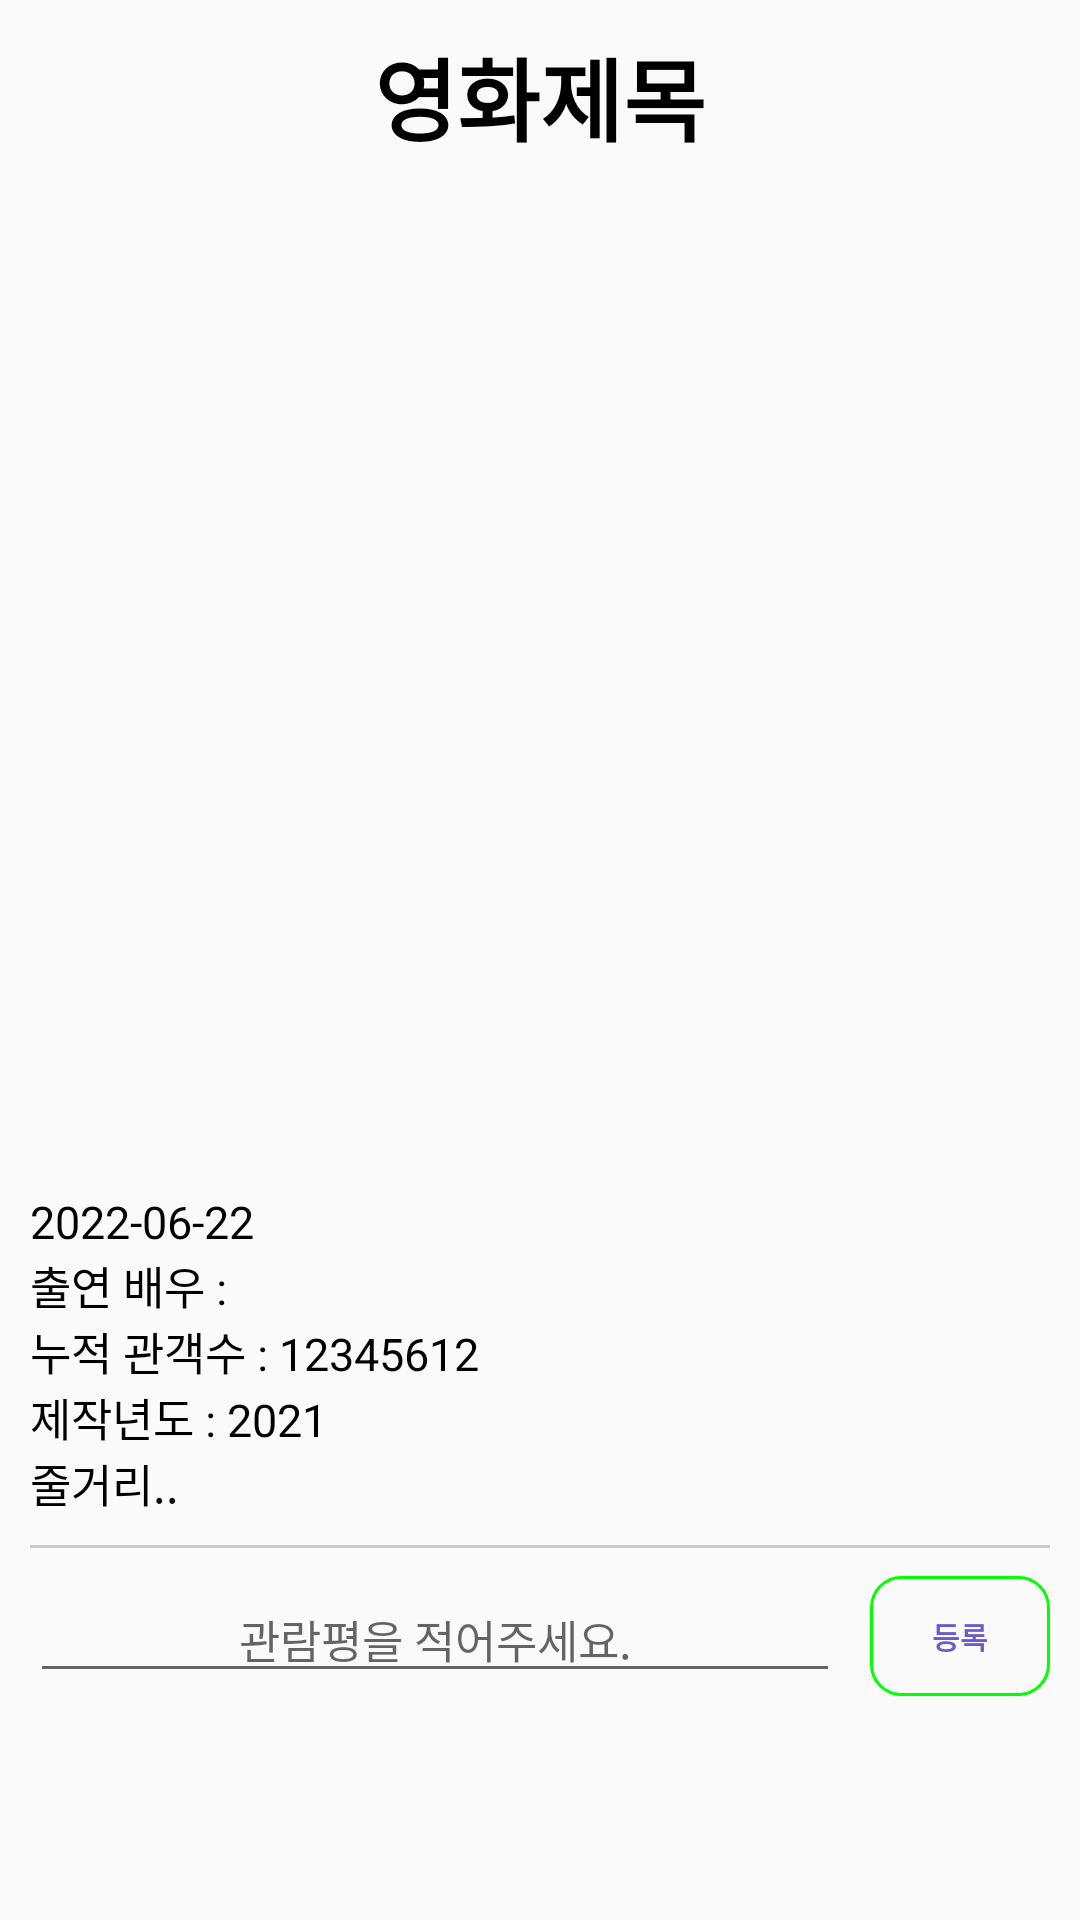

Layout XML and referenced resources for this Android screen:
<!-- AndroidManifest.xml: application theme Theme.MovieApp -->
<!-- res/layout/fragment_movie_detail.xml -->
<?xml version="1.0" encoding="utf-8"?>
<FrameLayout xmlns:android="http://schemas.android.com/apk/res/android"
    xmlns:app="http://schemas.android.com/apk/res-auto"
    xmlns:tools="http://schemas.android.com/tools"
    android:layout_width="match_parent"
    android:layout_marginTop="?actionBarSize"
    android:layout_height="match_parent"
    tools:context=".Fragment.MovieDetailFragment">

    <ScrollView
        android:layout_width="match_parent"
        android:layout_height="match_parent">


        <androidx.constraintlayout.widget.ConstraintLayout
            android:layout_width="match_parent"
            android:layout_height="match_parent">

            <TextView
                android:id="@+id/movieNm_tv"
                android:layout_width="wrap_content"
                android:layout_height="wrap_content"
                android:layout_marginLeft="5dp"
                android:layout_marginTop="10dp"
                android:layout_marginRight="5dp"
                android:ellipsize="end"
                android:maxLines="1"
                android:text="영화제목"
                android:textColor="#000000"
                android:textSize="30dp"
                android:textStyle="bold"
                app:layout_constraintLeft_toLeftOf="parent"
                app:layout_constraintRight_toRightOf="parent"
                app:layout_constraintTop_toTopOf="parent" />

            <ImageView
                android:id="@+id/image"
                android:layout_width="1000px"
                android:layout_height="1000px"
                android:layout_marginTop="10dp"
                android:src="@drawable/ic_launcher_foreground"
                app:layout_constraintLeft_toLeftOf="parent"
                app:layout_constraintRight_toRightOf="parent"
                app:layout_constraintTop_toBottomOf="@+id/movieNm_tv" />

            <androidx.constraintlayout.widget.ConstraintLayout
                android:id="@+id/info_cl"
                android:layout_width="wrap_content"
                android:layout_height="wrap_content"
                android:layout_marginLeft="10dp"
                app:layout_constraintLeft_toLeftOf="parent"
                app:layout_constraintTop_toBottomOf="@id/image">

                <TextView
                    android:id="@+id/openDt_tv"
                    android:layout_width="wrap_content"
                    android:layout_height="wrap_content"
                    android:text="2022-06-22"
                    android:textAlignment="center"
                    android:textColor="#000000"
                    android:textSize="15sp"
                    app:layout_constraintBottom_toTopOf="@+id/actor_tv"
                    app:layout_constraintLeft_toLeftOf="parent"
                    app:layout_constraintTop_toTopOf="parent" />

                <TextView
                    android:id="@+id/actor_tv"
                    android:layout_width="wrap_content"
                    android:layout_height="wrap_content"
                    android:ellipsize="end"
                    android:maxLines="1"
                    android:text="출연 배우 : "
                    android:textColor="#000000"
                    android:textSize="15sp"
                    app:layout_constraintBottom_toTopOf="@+id/audiAcc_tv"
                    app:layout_constraintLeft_toLeftOf="parent"
                    app:layout_constraintTop_toBottomOf="@+id/openDt_tv" />

                <TextView
                    android:id="@+id/audiAcc_tv"
                    android:layout_width="wrap_content"
                    android:layout_height="wrap_content"
                    android:text="누적 관객수 : 12345612"
                    android:textColor="#000000"
                    android:textSize="15sp"
                    app:layout_constraintBottom_toTopOf="@+id/pudDate_tv"
                    app:layout_constraintLeft_toLeftOf="parent"
                    app:layout_constraintTop_toBottomOf="@+id/actor_tv" />

                <TextView
                    android:id="@+id/pudDate_tv"
                    android:layout_width="wrap_content"
                    android:layout_height="wrap_content"
                    android:text="제작년도 : 2021"
                    android:textColor="#000000"
                    android:textSize="15sp"
                    app:layout_constraintBottom_toTopOf="@+id/plot_tv"
                    app:layout_constraintLeft_toLeftOf="parent"
                    app:layout_constraintTop_toBottomOf="@+id/audiAcc_tv" />

                <TextView
                    android:id="@+id/plot_tv"
                    android:layout_width="wrap_content"
                    android:layout_height="wrap_content"
                    android:text="줄거리.."
                    android:textColor="#000000"
                    android:textSize="15sp"
                    app:layout_constraintBottom_toBottomOf="parent"
                    app:layout_constraintLeft_toLeftOf="parent"
                    app:layout_constraintTop_toBottomOf="@+id/pudDate_tv" />
            </androidx.constraintlayout.widget.ConstraintLayout>

            <View
                android:layout_width="match_parent"
                android:layout_height="1dp"
                android:layout_marginLeft="10dp"
                android:layout_marginRight="10dp"
                android:background="#cdc9c9"
                app:layout_constraintBottom_toTopOf="@+id/review_ll"
                app:layout_constraintTop_toBottomOf="@+id/info_cl" />

            <LinearLayout
                android:id="@+id/review_ll"
                android:layout_width="match_parent"
                android:layout_height="match_parent"
                android:layout_marginTop="20dp"
                android:orientation="horizontal"
                app:layout_constraintTop_toBottomOf="@+id/info_cl">

                <EditText
                    android:id="@+id/review_et"
                    android:layout_width="wrap_content"
                    android:layout_height="wrap_content"
                    android:layout_marginLeft="10dp"
                    android:layout_marginRight="10dp"
                    android:layout_weight="1"
                    android:hint="관람평을 적어주세요."
                    android:textAlignment="center"
                    android:textSize="15sp" />

                <Button
                    android:id="@+id/insert_btn"
                    android:layout_width="60dp"
                    android:layout_height="40dp"
                    android:layout_gravity="right"
                    android:layout_marginRight="10dp"
                    android:background="@drawable/bg_reviewbutton"
                    android:text="등록"
                    android:textColor="#6a5acd"
                    android:textSize="10sp"
                    android:textStyle="bold" />

            </LinearLayout>

            <androidx.recyclerview.widget.RecyclerView
                android:id="@+id/review_rv"
                android:layout_width="match_parent"
                android:layout_height="wrap_content"
                app:layout_constraintTop_toBottomOf="@+id/review_ll" />

        </androidx.constraintlayout.widget.ConstraintLayout>
    </ScrollView>
</FrameLayout>
<!-- resources referenced by this layout -->
<resources>
  <!-- drawable bg_reviewbutton (drawable) -->
  <?xml version="1.0" encoding="utf-8"?>
  <layer-list xmlns:android="http://schemas.android.com/apk/res/android">
      <item>
          <shape android:shape="rectangle">
              <corners
                  android:bottomLeftRadius="10dp"
                  android:bottomRightRadius="10dp"
                  android:topLeftRadius="10dp"
                  android:topRightRadius="10dp" />
              <stroke
                  android:width="1dp"
                  android:color="#FF00FF00" />
              <solid android:color="#00FFFFFF" />
          </shape>
      </item>
  </layer-list>
  <style name="Theme.MovieApp" parent="Theme.AppCompat.Light.NoActionBar">  
          
          <item name="colorPrimary">@color/purple_500</item>
          <item name="colorPrimaryVariant">@color/purple_700</item>
          <item name="colorOnPrimary">@color/white</item>
          
          <item name="colorSecondary">@color/teal_200</item>
          <item name="colorSecondaryVariant">@color/teal_700</item>
          <item name="colorOnSecondary">@color/black</item>
          
          <item name="android:statusBarColor" tools:targetApi="l">?attr/colorPrimaryVariant</item>
          
      </style>
  <!-- not gathered from this repository: default colours our renderer supplied (Android Studio template values) -->
  <color name="purple_500">#FF6200EE</color>
  <color name="purple_700">#FF3700B3</color>
  <color name="teal_200">#FF03DAC5</color>
  <color name="teal_700">#FF018786</color>
  <color name="black">#FF000000</color>
  <color name="white">#FFFFFFFF</color>
</resources>
